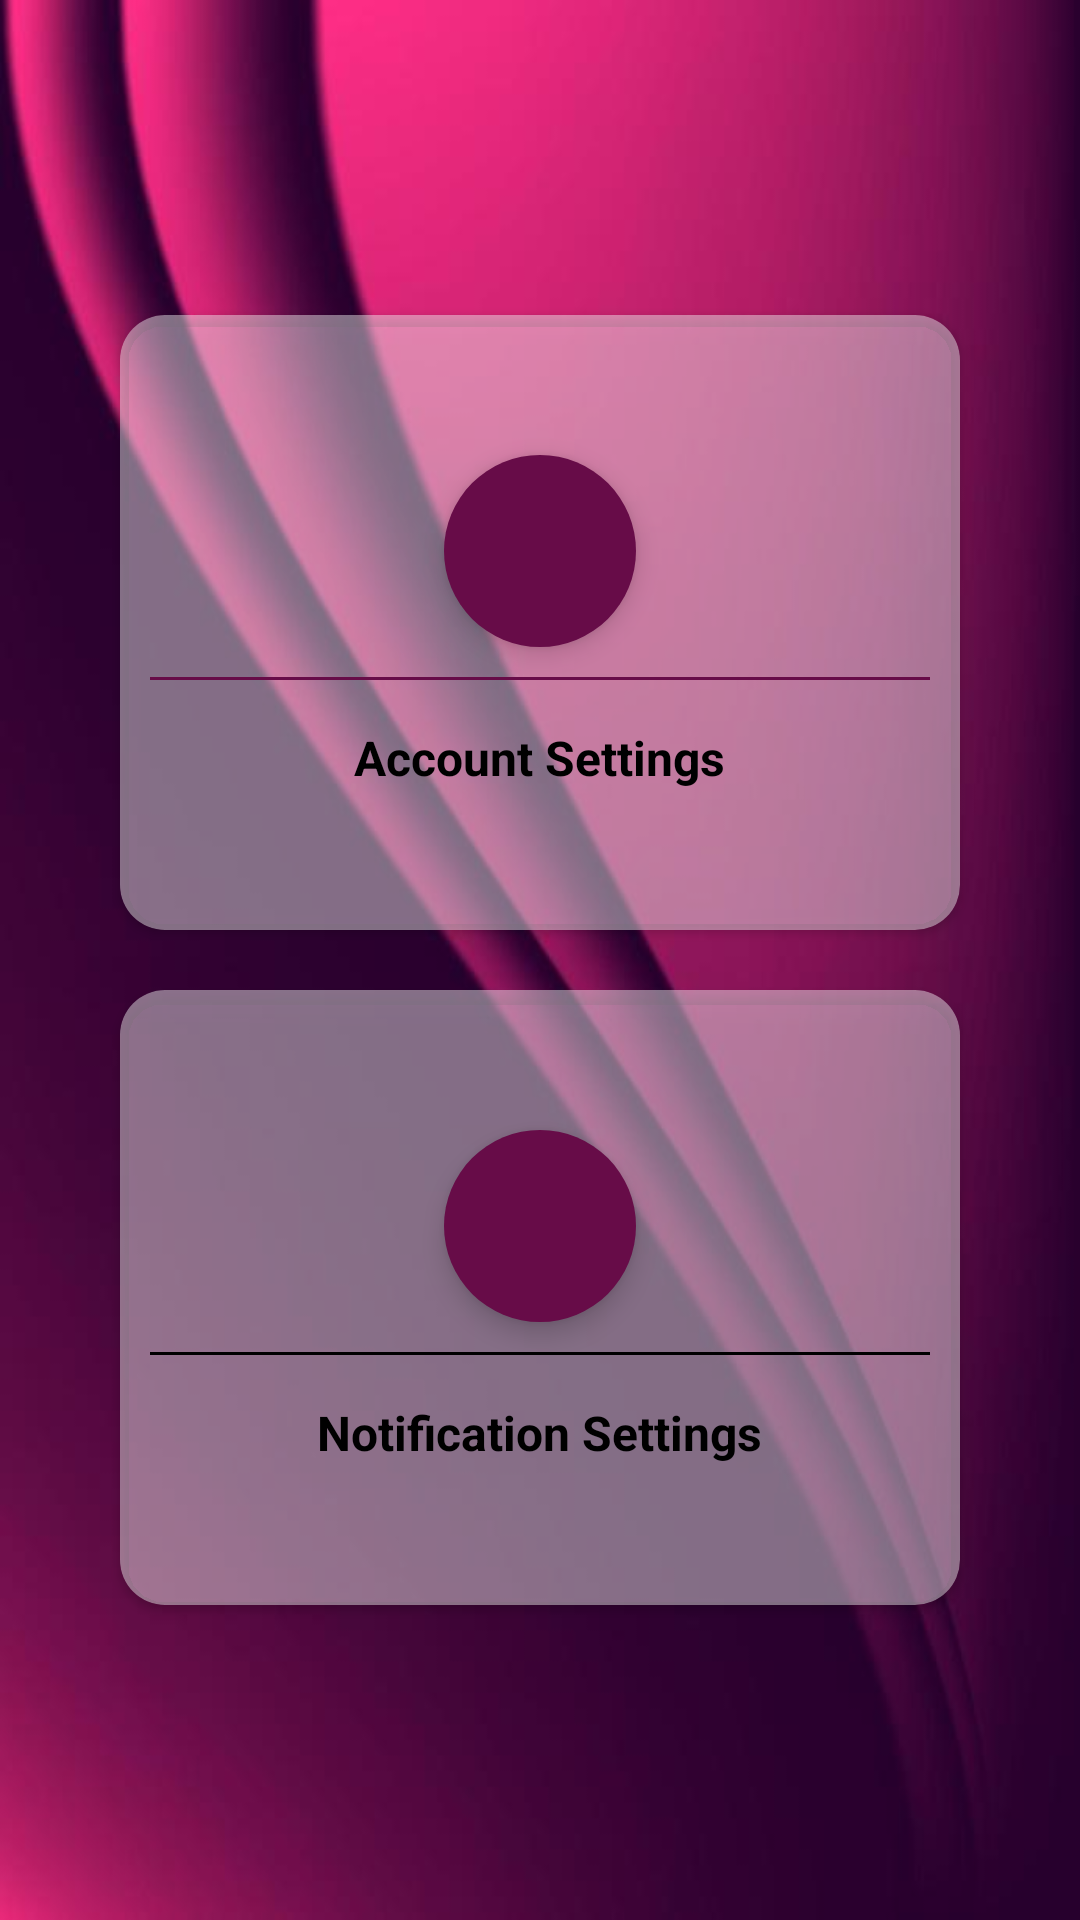

Write the Android layout XML for this screen, with the resource values it uses.
<!-- AndroidManifest.xml: application theme Theme.Mymy -->
<!-- res/layout/activity_profile_setting.xml -->
<?xml version="1.0" encoding="utf-8"?>
<LinearLayout
    xmlns:android="http://schemas.android.com/apk/res/android"
    xmlns:tools="http://schemas.android.com/tools"
    xmlns:app="http://schemas.android.com/apk/res-auto"
    android:layout_width="match_parent"
    android:layout_height="match_parent"
    tools:context=".profile_setting"
    android:background="@drawable/bg"
    android:gravity="center"
    >



    <LinearLayout
        android:layout_width="match_parent"
        android:layout_height="450dp"

        android:layout_margin="30dp"
        android:orientation="vertical">
        <LinearLayout
            android:layout_width="match_parent"
            android:layout_weight="1"
            android:gravity="center"
            android:orientation="horizontal"
            android:clipToPadding="false"
            android:layout_height="0dp">

            <androidx.cardview.widget.CardView

                android:foreground="?attr/selectableItemBackground"

                android:id="@+id/account_setting_cardview"
                android:layout_weight="1"
                android:layout_width="0dp"
                app:cardCornerRadius="15dp"
                android:layout_height="match_parent"
                android:layout_margin="10dp"
                android:clickable="true"
                android:backgroundTint="@color/White_semiTransparentColor"
                android:elevation="10dp"
                android:layout_gravity="center"
                >

                <LinearLayout
                    android:layout_width="match_parent"
                    android:layout_height="match_parent"
                    android:orientation="vertical"
                    android:gravity="center"
                    android:background="@color/White_semiTransparentColor"
                    android:elevation="5dp"
                    >

                    <ImageView
                        android:background="@drawable/background_black"
                        android:layout_width="64dp"
                        android:layout_height="64dp"
                        android:padding="10dp"
                        android:layout_gravity="center"
                        app:tint="@color/white"
                        android:backgroundTint="@color/dark_purple_pink"
                        android:src="@drawable/ic_baseline_account_circle_24"
                        android:elevation="5dp"
                        />

                    <View
                        android:layout_width="match_parent"
                        android:layout_height="1dp"
                        android:layout_margin="10dp"
                        android:background="@color/dark_purple_pink"


                        />

                    <TextView
                        android:layout_width="wrap_content"
                        android:layout_height="wrap_content"
                        android:layout_marginTop="5dp"
                        android:text="Account Settings"
                        android:textColor="@color/black"
                        android:textSize="16sp"
                        android:textStyle="bold"
                        android:textAlignment="center"
                        android:elevation="5dp"
                        />



                </LinearLayout>

            </androidx.cardview.widget.CardView>



        </LinearLayout>


        <LinearLayout
            android:layout_width="match_parent"
            android:layout_weight="1"
            android:gravity="center"
            android:orientation="horizontal"
            android:clipToPadding="false"
            android:layout_height="0dp">

            <androidx.cardview.widget.CardView

                android:foreground="?attr/selectableItemBackground"

                android:id="@+id/notification_setting_cardview"
                android:layout_weight="1"
                android:layout_width="0dp"
                app:cardCornerRadius="15dp"
                android:layout_height="match_parent"
                android:layout_margin="10dp"
                android:clickable="true"
                android:backgroundTint="@color/White_semiTransparentColor"
                android:elevation="10dp"
                >

                <LinearLayout
                    android:layout_width="match_parent"
                    android:layout_height="match_parent"
                    android:orientation="vertical"
                    android:gravity="center"
                    android:background="@color/White_semiTransparentColor"
                    android:elevation="5dp"
                    >

                    <ImageView
                        android:background="@drawable/background_black"
                        android:layout_width="64dp"
                        android:layout_height="64dp"
                        android:padding="10dp"
                        android:layout_gravity="center"
                        app:tint="@color/white"
                        android:src="@drawable/ic_baseline_edit_notifications_24"
                        android:backgroundTint="@color/dark_purple_pink"
                        android:elevation="5dp"
                        />

                    <View
                        android:layout_width="match_parent"
                        android:layout_height="1dp"
                        android:layout_margin="10dp"
                        android:background="@color/black"
                        />

                    <TextView
                        android:layout_width="wrap_content"
                        android:layout_height="wrap_content"
                        android:layout_marginTop="5dp"
                        android:text="Notification Settings"
                        android:textColor="@color/black"
                        android:textSize="16sp"
                        android:textStyle="bold"
                        android:textAlignment="center"
                        android:elevation="5dp"
                        />



                </LinearLayout>

            </androidx.cardview.widget.CardView>




        </LinearLayout>



    </LinearLayout>

</LinearLayout>
<!-- resources referenced by this layout -->
<resources>
  <color name="White_semiTransparentColor">#40FFFFFF</color>
  <color name="black">#FF000000</color>
  <color name="dark_purple_pink">#670c48</color>
  <color name="white">#FFFFFFFF</color>
  <!-- drawable background_black (drawable) -->
  <?xml version="1.0" encoding="utf-8"?>
  <shape android:shape =  "oval" xmlns:android="http://schemas.android.com/apk/res/android">
      <solid android:color="@color/black"></solid>
  </shape>
  <!-- drawable bg: jpg bitmap (drawable, 19249 bytes) -->
  <style name="Theme.Mymy" parent="Theme.MaterialComponents.DayNight.DarkActionBar">
          
          <item name="colorPrimary">@color/light_bright_purple_pink</item>
          <item name="colorPrimaryVariant">@color/purple_700</item>
          <item name="colorOnPrimary">@color/white</item>
          
          <item name="colorSecondary">@color/teal_200</item>
          <item name="colorSecondaryVariant">@color/light_bright_purple_pink</item>
          <item name="colorOnSecondary">@color/white</item>
          
          <item name="android:statusBarColor">?attr/colorPrimaryVariant</item>
          
      </style>
  <color name="light_bright_purple_pink">#dc3180</color>
  <color name="purple_700">#FF3700B3</color>
  <color name="teal_200">#FF03DAC5</color>
</resources>
